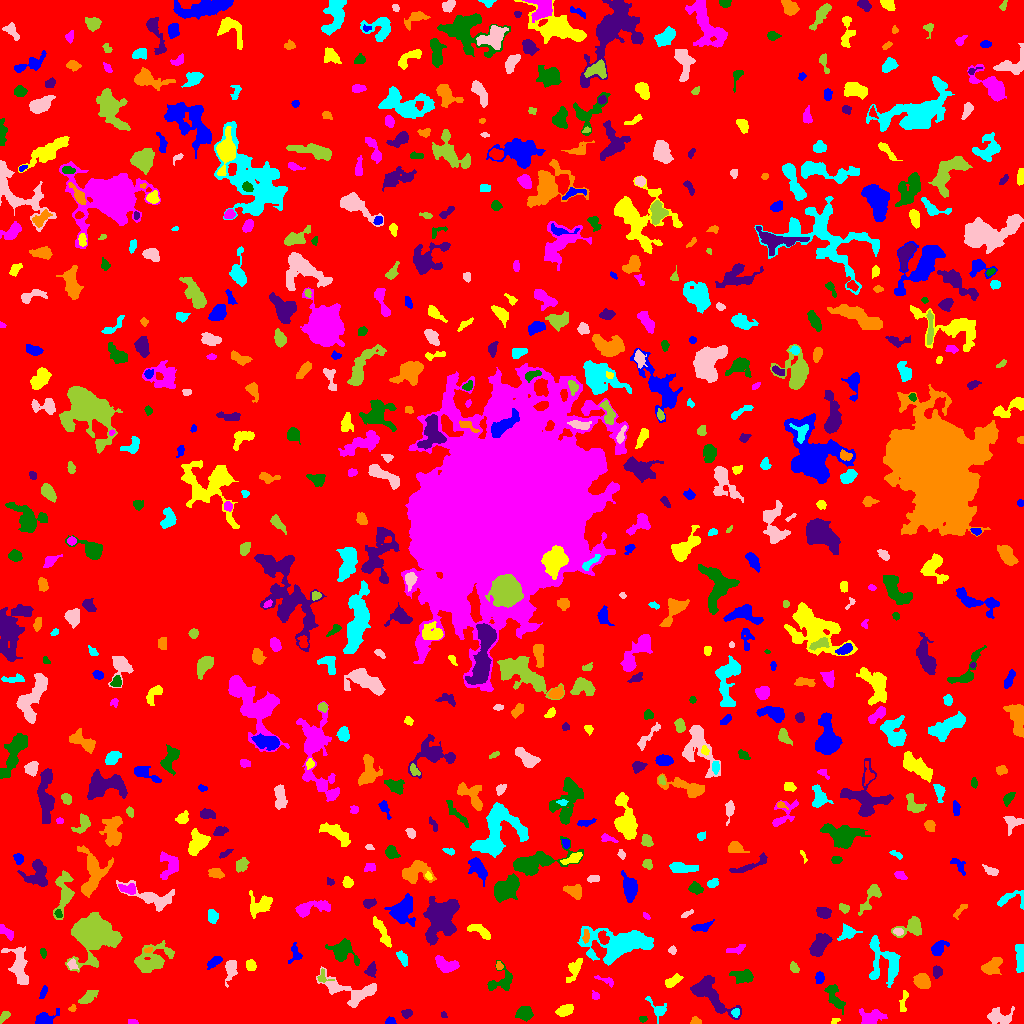

The data file committed next to this chart (first rows):
ID, X, Y, A, B, theta, total_flux, mu_max, mu_median, mu_mean, R_fwhm, R_e, R10, R90, x_start, x_end, y_start, y_end, area, greylevel
0, 506.6, 512.5, 300.1, 297.9, 1.171, 1456443, 10.0, 1.0, 1.814, 120.4, 237.5, 91.25, 384.1, 0, 1023, 0, 1023, 802891, 1.814
1, 389.5, 1.805, 2.052, 1.58, 0.09288, 113.0, 5.0, 1.0, 1.662, 2.459, 2.111, 0.7979, 3.523, 385, 396, 0, 7, 68, 6.662
2, 834.6, 2.632, 2.243, 1.391, 0.3859, 114.0, 5.0, 2.0, 2.478, 2.646, 2.111, 0.7979, 3.29, 831, 840, 0, 5, 46, 7.478
3, 132.1, 1.853, 2.899, 1.306, -0.1113, 95.0, 3.0, 2.0, 1.9, 3.478, 2.459, 0.9772, 3.523, 128, 138, 0, 4, 50, 6.9
4, 642.7, 4.558, 1.905, 1.531, -0.03978, 120.0, 4.0, 3.0, 2.5, 3.338, 2.185, 0.7979, 3.29, 639, 647, 1, 7, 48, 6.5
5, 443.6, 8.732, 1.741, 1.321, -0.9832, 82.0, 4.0, 2.0, 2.158, 2.821, 1.871, 0.7979, 2.932, 441, 447, 6, 12, 38, 6.158
6, 696.5, 1.865, 2.57, 1.691, -0.3222, 111.0, 5.0, 1.0, 1.563, 2.185, 2.257, 0.7979, 3.785, 690, 701, 0, 7, 71, 6.563
7, 735.7, 11.19, 2.146, 1.509, 1.421, 70.0, 2.0, 1.0, 1.029, 3.785, 2.326, 0.9772, 3.432, 731, 739, 6, 15, 68, 9.029
8, 999.8, 6.761, 6.557, 3.954, -0.2468, 669.0, 5.0, 2.0, 2.323, 6.308, 5.382, 2.111, 8.311, 987, 1014, 0, 17, 288, 6.323
9, 4.3, 7.058, 3.295, 1.614, 0.8825, 277.0, 7.0, 3.0, 3.078, 3.338, 2.821, 1.128, 4.514, 0, 10, 0, 12, 90, 7.078
10, 106.5, 3.091, 5.42, 1.956, 0.09325, 569.0, 9.0, 3.0, 3.289, 3.949, 3.656, 1.382, 6.077, 96, 119, 0, 10, 173, 7.289
11, 45.13, 4.738, 5.754, 3.034, 0.3814, 981.0, 9.0, 4.0, 4.627, 5.614, 4.514, 1.784, 7.159, 35, 59, 0, 15, 212, 7.627
12, 564.4, 12.91, 3.901, 2.257, 0.3454, 889.0, 12.0, 4.0, 5.08, 4.652, 3.742, 1.493, 6.129, 555, 573, 7, 19, 175, 9.08
13, 870.5, 5.445, 5.939, 3.874, 0.2489, 753.0, 8.0, 2.0, 2.624, 4.754, 4.787, 1.784, 8.137, 859, 887, 0, 15, 287, 6.624
14, 524.6, 9.877, 3.111, 2.685, -0.5308, 405.0, 6.0, 1.5, 1.966, 4.918, 3.656, 1.382, 5.67, 515, 533, 2, 17, 206, 6.966
15, 406.5, 9.813, 2.417, 1.737, 0.1786, 193.0, 5.0, 2.0, 2.218, 3.523, 2.585, 0.9772, 3.949, 401, 412, 5, 14, 87, 7.218
16, 72.36, 14.99, 1.993, 1.542, 0.4715, 92.0, 4.0, 2.0, 1.957, 3.09, 2.111, 0.7979, 3.385, 68, 76, 12, 19, 47, 6.957
17, 657.9, 14.4, 6.53, 3.458, -0.8381, 336.0, 4.0, 1.0, 1.867, 5.078, 3.868, 1.596, 6.747, 645, 666, 0, 27, 180, 5.867
18, 351.3, 32.09, 15.71, 6.478, -0.2839, 2324, 9.0, 3.0, 3.654, 6.84, 8.038, 2.932, 12.78, 316, 376, 16, 57, 636, 6.654
19, 87.69, 25.87, 5.154, 2.26, 0.603, 370.0, 5.0, 2.0, 2.067, 4.146, 4.184, 1.596, 6.676, 78, 98, 20, 33, 179, 6.067
20, 941.3, 24.43, 5.058, 2.8, 0.9663, 787.0, 8.0, 3.0, 3.239, 5.585, 4.618, 1.784, 7.356, 933, 950, 14, 35, 243, 7.239
21, 43.36, 31.28, 3.337, 1.533, 1.145, 141.0, 3.0, 2.0, 1.785, 3.868, 2.932, 1.128, 4.478, 39, 47, 25, 38, 79, 5.785
22, 903.4, 21.11, 6.186, 1.689, 1.419, 188.0, 5.0, 1.0, 1.567, 2.257, 3.338, 1.128, 5.47, 899, 908, 12, 33, 120, 5.567
23, 595.5, 27.5, 1.819, 1.539, 0.0, 68.0, 3.0, 1.0, 1.115, 2.523, 2.111, 0.7979, 3.432, 592, 599, 24, 33, 61, 6.115
24, 834.6, 26.08, 7.747, 2.982, -1.09, 617.0, 5.0, 2.0, 2.302, 6.05, 4.951, 1.954, 7.777, 824, 845, 9, 39, 268, 6.302
25, 711.1, 28.06, 12.94, 4.744, -0.7637, 2212, 10.0, 3.0, 3.297, 7.378, 7.548, 2.877, 12.3, 690, 741, 4, 48, 671, 7.297
26, 921.8, 42.78, 3.655, 3.165, -0.6298, 1151, 13.0, 4.0, 5.116, 4.618, 4.184, 1.693, 6.91, 913, 930, 35, 50, 225, 9.116
27, 884.9, 62.01, 12.38, 8.101, -1.157, 1523, 7.0, 2.0, 2.243, 5.754, 8.058, 2.877, 12.82, 869, 900, 36, 88, 679, 6.243
28, 19.16, 57.49, 9.861, 4.112, -1.338, 1428, 8.0, 3.0, 2.963, 7.421, 6.604, 2.459, 10.39, 1, 28, 39, 77, 482, 6.963
29, 322.8, 45.88, 3.56, 2.859, -0.6479, 143.0, 3.0, 1.0, 1.49, 3.241, 2.821, 1.128, 4.886, 317, 334, 41, 55, 96, 7.49
30, 631.8, 33.67, 6.403, 2.174, 1.401, 288.0, 4.0, 1.0, 1.315, 5.14, 4.442, 1.493, 7.069, 624, 637, 22, 46, 219, 6.315
31, 819.3, 45.79, 2.985, 2.146, 1.464, 466.0, 8.0, 5.0, 4.66, 4.918, 3.29, 1.262, 4.951, 815, 824, 40, 52, 100, 7.66
32, 673.1, 42.72, 4.023, 1.832, 0.5147, 218.0, 4.0, 1.0, 1.416, 4.478, 3.338, 1.262, 5.499, 665, 683, 36, 50, 154, 6.416
33, 606.2, 43.02, 5.404, 1.673, -0.3567, 225.0, 5.0, 2.0, 2.273, 3.385, 3.141, 1.128, 4.886, 594, 613, 36, 48, 99, 7.273
34, 744.0, 47.19, 5.212, 2.898, -0.09398, 662.0, 7.0, 2.0, 2.758, 4.886, 4.442, 1.784, 7.356, 729, 753, 40, 54, 240, 6.758
35, 937.2, 51.77, 2.743, 2.229, -1.424, 306.0, 6.0, 3.0, 2.887, 4.37, 3.141, 1.262, 4.918, 933, 942, 45, 58, 106, 6.887
36, 991.8, 57.09, 4.902, 3.042, 0.576, 948.0, 9.0, 3.0, 3.577, 5.47, 4.754, 1.871, 7.653, 981, 1002, 49, 66, 265, 7.577
37, 1020, 64.23, 6.984, 1.85, -1.504, 368.0, 4.0, 2.0, 1.65, 6.024, 4.184, 1.693, 6.676, 1015, 1023, 51, 79, 223, 6.65
38, 72.12, 58.98, 2.51, 2.043, -1.171, 188.0, 5.0, 2.0, 2.212, 3.241, 2.706, 0.9772, 4.334, 67, 78, 54, 65, 85, 8.212
39, 93.91, 90.12, 9.823, 8.885, -0.1663, 10842, 21.0, 6.0, 7.321, 11.24, 10.26, 4.184, 17.09, 65, 122, 51, 111, 1481, 11.32
40, 183.5, 46.63, 5.241, 4.231, -0.4296, 1832, 13.0, 4.0, 4.847, 5.642, 5.557, 2.111, 9.009, 174, 199, 36, 56, 378, 8.847
41, 214.2, 61.51, 4.107, 1.95, 0.6426, 486.0, 8.0, 3.0, 3.654, 4.549, 3.613, 1.493, 5.642, 207, 222, 54, 67, 133, 7.654
42, 250.9, 58.22, 2.66, 2.201, -1.221, 341.0, 7.0, 3.0, 3.187, 3.909, 3.141, 1.128, 4.82, 246, 256, 53, 64, 107, 7.187
43, 445.9, 58.64, 6.256, 3.324, -0.3423, 735.0, 6.0, 3.0, 2.743, 6.864, 5.202, 2.034, 7.999, 435, 459, 51, 68, 268, 6.743
44, 500.9, 41.97, 7.4, 5.639, 0.6011, 735.0, 6.0, 2.0, 2.426, 6.482, 5.352, 2.034, 8.368, 487, 512, 33, 63, 303, 6.426
45, 370.9, 53.36, 3.439, 2.367, 1.311, 316.0, 5.0, 2.0, 2.508, 4.334, 3.568, 1.382, 5.47, 364, 376, 46, 62, 126, 7.508
46, 499.4, 57.37, 1.999, 1.735, -1.294, 167.0, 6.0, 3.0, 3.036, 3.141, 2.326, 0.7979, 3.656, 496, 503, 54, 62, 55, 9.036
47, 619, 79.7, 17.68, 7.478, 0.01577, 5576, 11.0, 4.0, 4.124, 10.85, 11.31, 4.297, 17.54, 577, 653, 58, 97, 1352, 8.124
48, 230.7, 54.97, 5.147, 2.48, 1.377, 589.0, 10.0, 2.0, 2.791, 3.742, 3.909, 1.382, 6.864, 225, 237, 36, 63, 211, 6.791
49, 794.4, 55.96, 2.728, 1.949, -0.9568, 183.0, 6.0, 2.0, 2.128, 3.241, 2.877, 0.9772, 4.549, 790, 799, 51, 62, 86, 6.128
50, 420.2, 66.56, 3.178, 2.225, 1.433, 360.0, 7.0, 3.0, 2.927, 3.613, 3.338, 1.262, 5.323, 415, 425, 60, 74, 123, 7.927
51, 295.2, 69.31, 5.15, 3.252, 1.533, 208.0, 3.0, 1.0, 1.465, 4.406, 3.868, 1.382, 6.103, 288, 302, 60, 81, 142, 5.465
52, 574.4, 54.18, 7.015, 2.724, 1.153, 399.0, 6.0, 2.0, 1.797, 3.785, 4.618, 1.596, 7.569, 566, 582, 41, 65, 222, 6.797
53, 737.2, 74.58, 5.405, 1.895, 0.3008, 243.0, 4.0, 2.0, 2.042, 5.171, 3.568, 1.382, 5.441, 726, 745, 69, 79, 119, 6.042
54, 43.0, 71.0, 1.987, 1.308, -1.124, 47.0, 2.0, 1.0, 0.7966, 3.432, 2.034, 0.7979, 3.192, 40, 46, 65, 75, 59, 5.797
55, 819.6, 79.46, 6.043, 3.164, 0.9868, 1611, 12.0, 4.0, 4.738, 6.555, 5.47, 2.111, 8.612, 809, 832, 67, 90, 340, 8.738
56, 148.2, 73.38, 2.273, 1.134, 0.1131, 91.0, 4.0, 2.0, 2.022, 2.985, 2.034, 0.7979, 2.932, 144, 152, 71, 76, 45, 9.022
57, 402.7, 64.68, 3.807, 1.818, -1.048, 382.0, 9.0, 3.0, 3.106, 3.141, 3.141, 1.128, 5.262, 396, 407, 57, 73, 123, 8.106
58, 672.1, 73.01, 1.74, 1.578, -0.3077, 91.0, 5.0, 1.0, 1.517, 2.034, 2.034, 0.7979, 3.29, 668, 676, 69, 78, 60, 6.517
59, 151.7, 64.02, 10.15, 6.175, 0.465, 2118, 8.0, 3.0, 3.373, 8.974, 8.273, 3.241, 12.78, 134, 174, 51, 83, 628, 6.373
... 662 more rows
